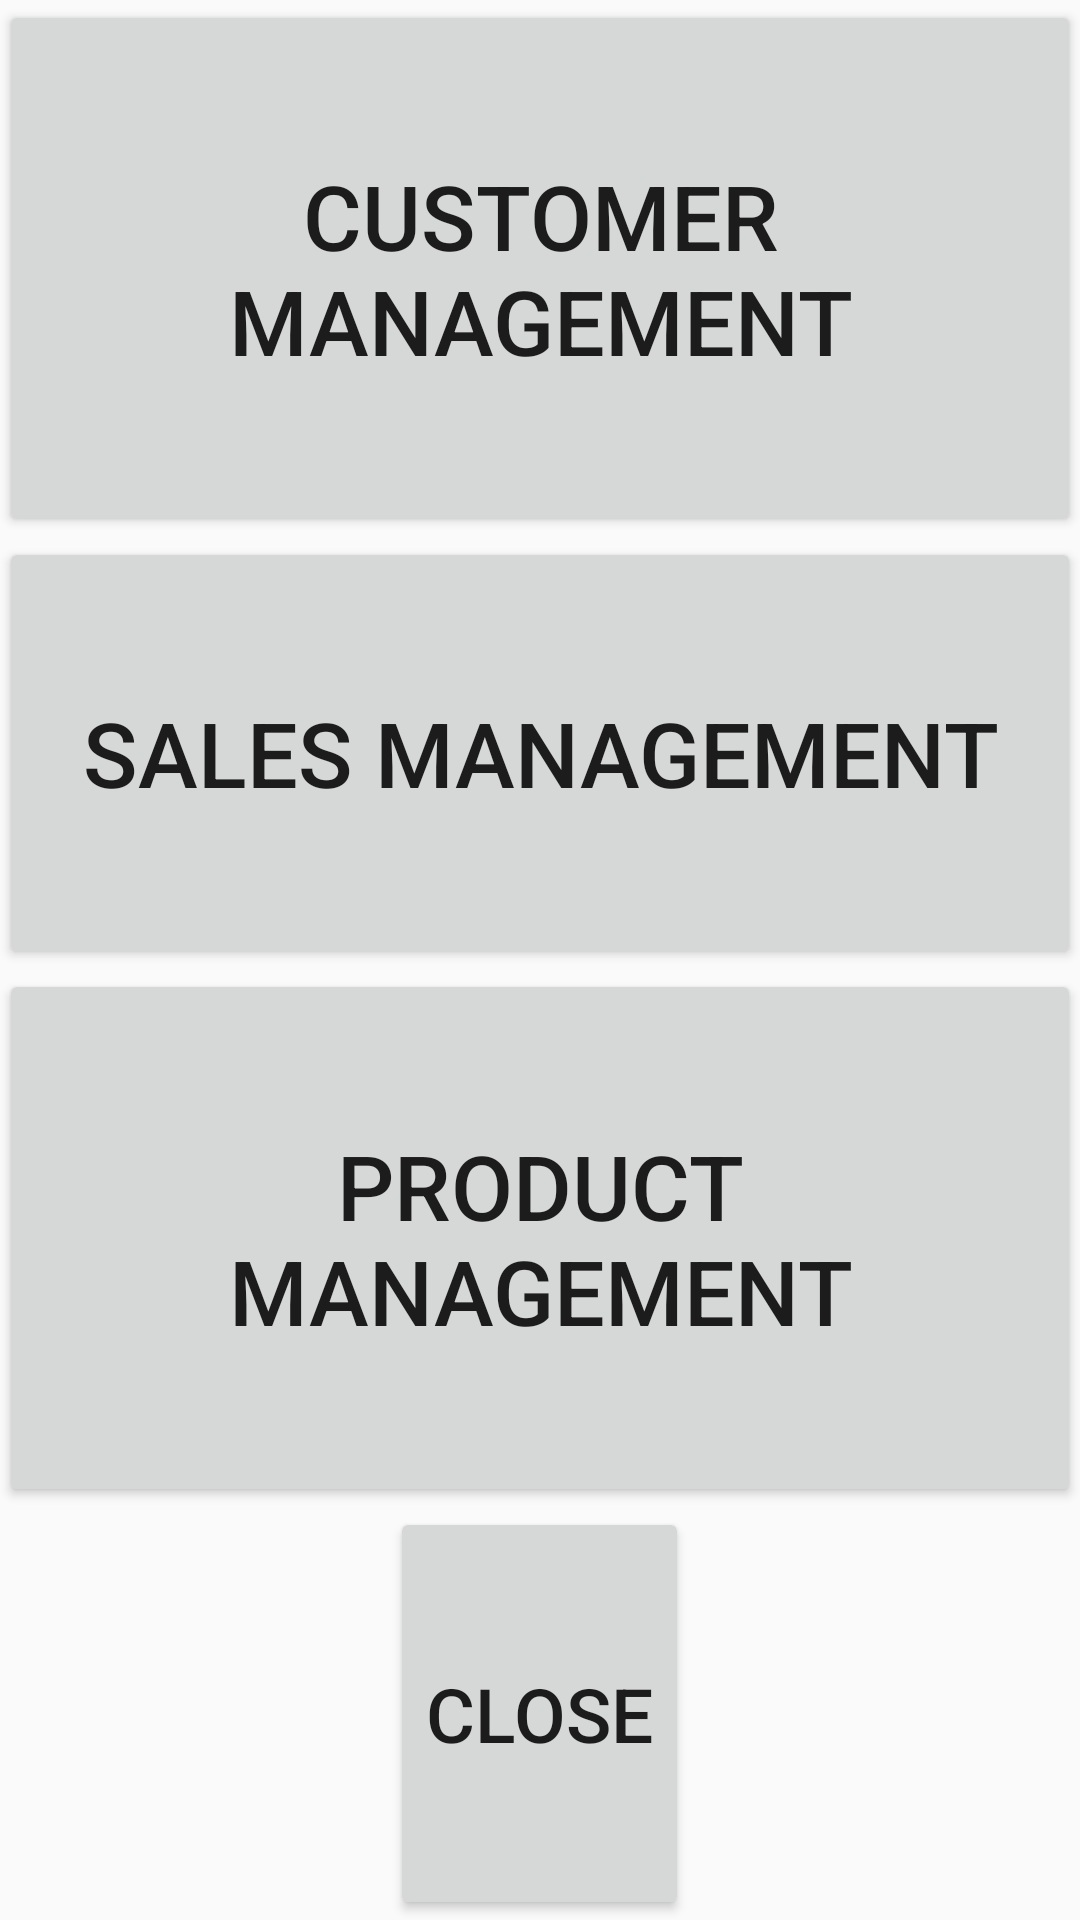

Write the Android layout XML for this screen, with the resource values it uses.
<!-- AndroidManifest.xml: application theme AppTheme -->
<!-- res/layout/activity_mission032.xml -->
<LinearLayout xmlns:android="http://schemas.android.com/apk/res/android"
    xmlns:tools="http://schemas.android.com/tools"
    android:layout_width="match_parent"
    android:layout_height="match_parent"
    android:paddingBottom="@dimen/activity_vertical_margin"
    android:paddingLeft="@dimen/activity_horizontal_margin"
    android:paddingRight="@dimen/activity_horizontal_margin"
    android:paddingTop="@dimen/activity_vertical_margin"
    android:orientation="vertical"
    tools:context="com.sb.android.myapplication.mission.Mission032Activity">

    <Button
        android:id="@+id/customer_button"
        android:layout_width="match_parent"
        android:layout_height="wrap_content"
        android:layout_gravity="center"
        android:layout_weight="1"
        android:textSize="30dp"
        android:text="Customer Management"/>
    <Button
        android:id="@+id/sales_button"
        android:layout_width="match_parent"
        android:layout_height="wrap_content"
        android:layout_gravity="center_horizontal"
        android:layout_weight="1"
        android:textSize="30dp"
        android:text="Sales Management"/>
    <Button
        android:id="@+id/product_button"
        android:layout_width="match_parent"
        android:layout_height="wrap_content"
        android:layout_gravity="center_horizontal"
        android:layout_weight="1"
        android:textSize="30dp"
        android:text="Product Management"/>

    <Button
        android:id="@+id/close_menu_button"
        android:layout_width="wrap_content"
        android:layout_height="wrap_content"
        android:layout_gravity="center_horizontal"
        android:textSize="25dp"
        android:layout_weight="1"
        android:text="Close"/>

</LinearLayout>
<!-- resources referenced by this layout -->
<resources>
  <style name="AppTheme" parent="Theme.AppCompat.Light.DarkActionBar">
      
      <item name="colorPrimary">#2196F3</item>
      <item name="colorPrimaryDark">#2141f3</item>
      <item name="colorAccent">#a10d9f</item>
      </style>
</resources>
